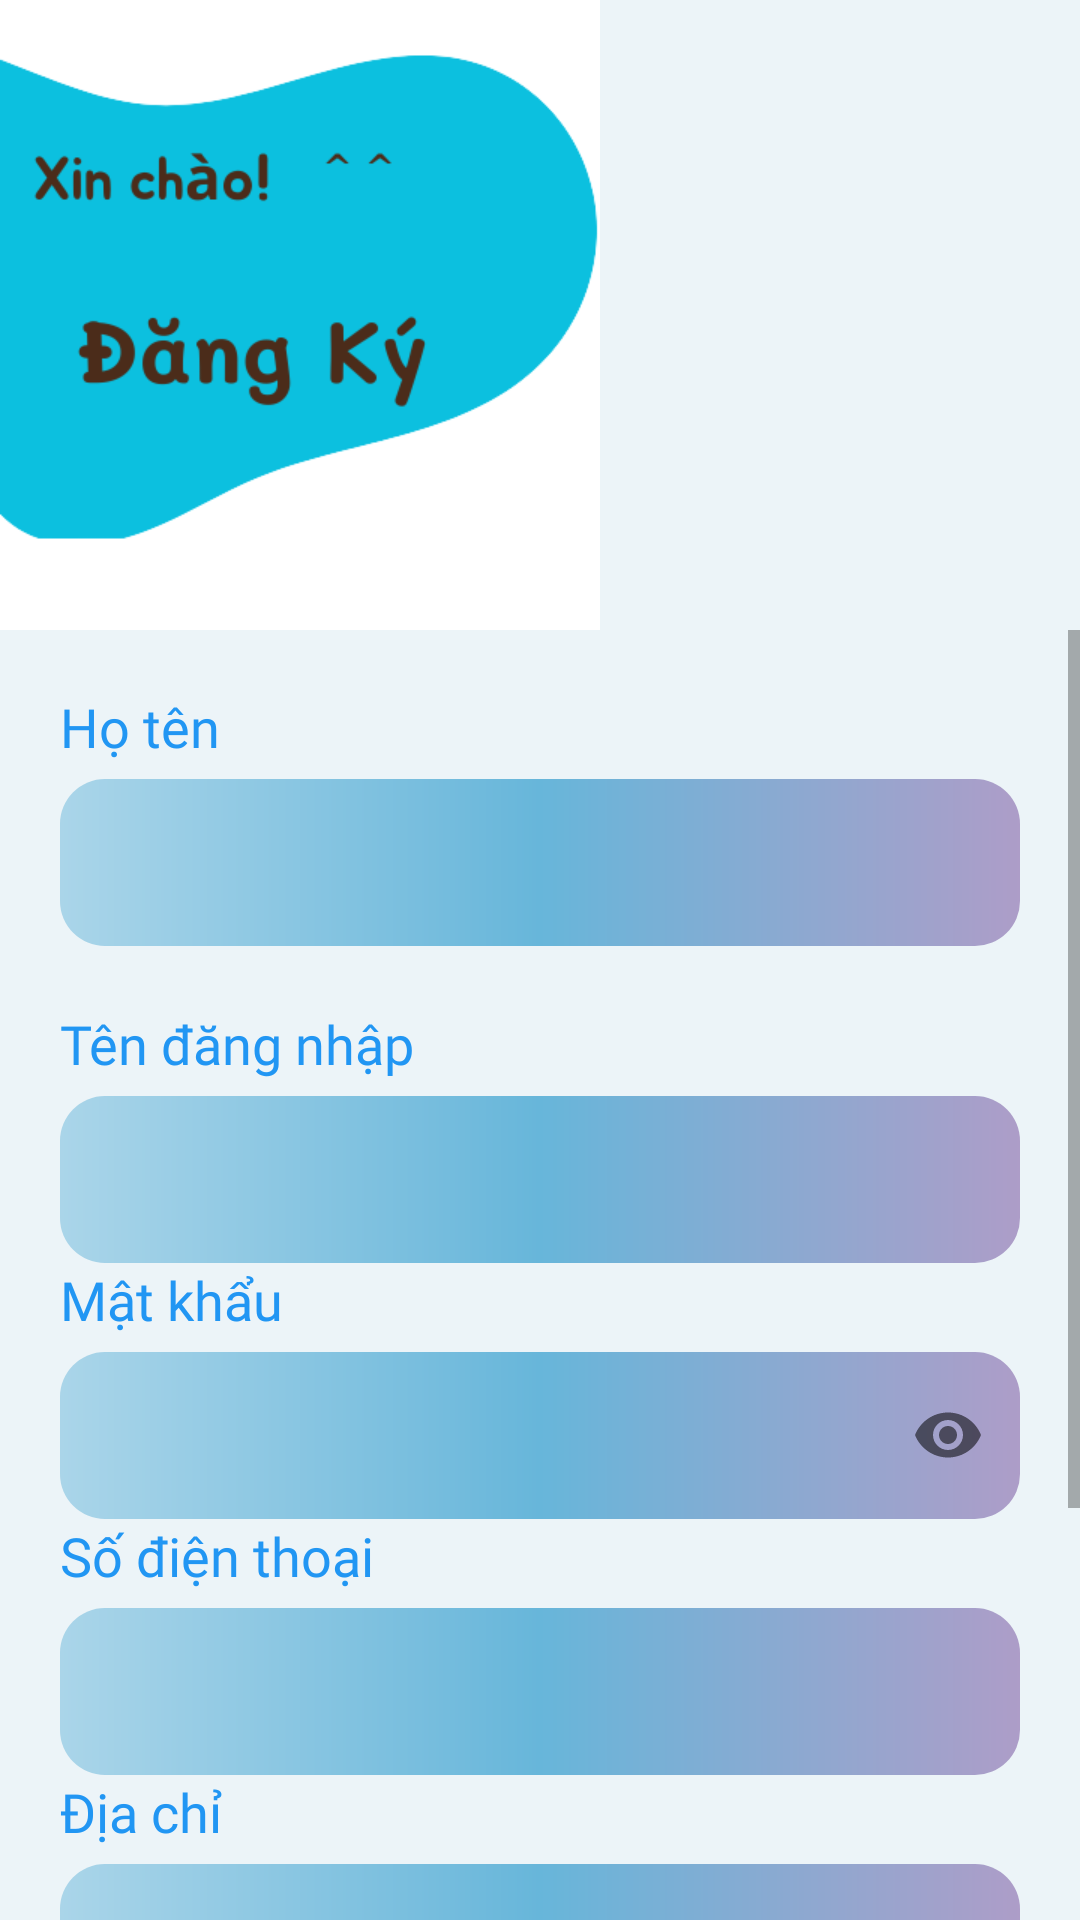

Here is an Android app screen rendered from its layout file. Give the layout XML and the strings, colors and styles it references.
<!-- AndroidManifest.xml: application theme Theme.App_LabtopStore -->
<!-- res/layout/activity_register.xml -->
<?xml version="1.0" encoding="utf-8"?>
<LinearLayout xmlns:android="http://schemas.android.com/apk/res/android"
    xmlns:app="http://schemas.android.com/apk/res-auto"
    xmlns:tools="http://schemas.android.com/tools"
    android:layout_width="match_parent"
    android:layout_height="match_parent"
    android:orientation="vertical"
    android:background="#ECF4F8"
    tools:context=".activity.Register_activity">

    <LinearLayout
        android:background="#fff"
        android:layout_width="wrap_content"
        android:layout_height="wrap_content"
        android:orientation="horizontal">
        <ImageView
            android:layout_marginTop="10dp"
            android:layout_width="200dp"
            android:layout_height="200dp"
            android:src="@drawable/design_register1"/>

        <ImageView
            android:layout_marginTop="10dp"
            android:layout_width="wrap_content"
            android:layout_height="200dp"
            android:src="@drawable/signup"/>
    </LinearLayout>



    <ScrollView
        android:layout_width="match_parent"
        android:layout_height="match_parent">

    <LinearLayout

        android:padding="20dp"
        android:layout_width="match_parent"
        android:layout_height="wrap_content"
        android:orientation="vertical">

        <TextView
            android:layout_width="match_parent"
            android:layout_height="wrap_content"
            android:text="Họ tên"
            android:fontFamily="@font/mali"
            android:textSize="18sp"
            android:textColor="#2196F3"/>
        <com.google.android.material.textfield.TextInputLayout
            android:id="@+id/textInputLayouthoten"
            android:layout_width="match_parent"
            android:layout_height="wrap_content"
            style="@style/Widget.MaterialComponents.TextInputLayout.OutlinedBox"
            app:errorEnabled="true">

            <com.google.android.material.textfield.TextInputEditText
                android:id="@+id/edhoTen"
                android:layout_width="match_parent"
                android:layout_height="wrap_content"
                android:background="@drawable/custom_button_login"
                android:inputType="text"
                android:fontFamily="@font/arbutus_slab"
                android:maxLines="1"
                android:singleLine="true"
                android:textStyle="bold"/>

        </com.google.android.material.textfield.TextInputLayout>

        <TextView
            android:layout_width="match_parent"
            android:layout_height="wrap_content"
            android:text="Tên đăng nhập"
            android:fontFamily="@font/mali"
            android:textSize="18sp"
            android:textColor="#2196F3"/>
        <com.google.android.material.textfield.TextInputLayout
            android:id="@+id/textInputLayouttdn"
            android:layout_width="match_parent"
            android:layout_height="wrap_content"
            style="@style/Widget.MaterialComponents.TextInputLayout.OutlinedBox">

            <com.google.android.material.textfield.TextInputEditText
                android:id="@+id/edDKtendangnhap"
                android:layout_width="match_parent"
                android:layout_height="wrap_content"
                android:background="@drawable/custom_button_login"
                android:inputType="text"
                android:fontFamily="@font/arbutus_slab"
                android:maxLines="1"
                android:singleLine="true"
                android:textStyle="bold"/>

        </com.google.android.material.textfield.TextInputLayout>

        <TextView
            android:layout_width="match_parent"
            android:layout_height="wrap_content"
            android:text="Mật khẩu"
            android:fontFamily="@font/mali"
            android:textSize="18sp"
            android:textColor="#2196F3"/>
        <com.google.android.material.textfield.TextInputLayout
            android:id="@+id/textInputLayoutmk"
            android:layout_width="match_parent"
            android:layout_height="wrap_content"
            app:passwordToggleEnabled="true"
            style="@style/Widget.MaterialComponents.TextInputLayout.OutlinedBox">

            <com.google.android.material.textfield.TextInputEditText
                android:id="@+id/edDKpass"
                android:layout_width="match_parent"
                android:layout_height="wrap_content"
                android:background="@drawable/custom_button_login"
                android:inputType="textPassword"
                android:fontFamily="@font/arbutus_slab"
                android:maxLines="1"
                android:singleLine="true"
                android:textStyle="bold"
                />

        </com.google.android.material.textfield.TextInputLayout>

        <TextView
            android:layout_width="match_parent"
            android:layout_height="wrap_content"
            android:text="Số điện thoại"
            android:fontFamily="@font/mali"
            android:textSize="18sp"
            android:textColor="#2196F3"/>
        <com.google.android.material.textfield.TextInputLayout
            android:id="@+id/textInputLayoutsdt"
            android:layout_width="match_parent"
            android:layout_height="wrap_content"
            style="@style/Widget.MaterialComponents.TextInputLayout.OutlinedBox">

            <com.google.android.material.textfield.TextInputEditText
                android:id="@+id/edDKsoDT"
                android:layout_width="match_parent"
                android:layout_height="wrap_content"
                android:background="@drawable/custom_button_login"
                android:inputType="number"
                android:fontFamily="@font/arbutus_slab"
                android:maxLines="1"
                android:singleLine="true"
                android:textStyle="bold"/>

        </com.google.android.material.textfield.TextInputLayout>

        <TextView
            android:layout_width="match_parent"
            android:layout_height="wrap_content"
            android:text="Địa chỉ"
            android:fontFamily="@font/mali"
            android:textSize="18sp"
            android:textColor="#2196F3"/>
        <com.google.android.material.textfield.TextInputLayout
            android:id="@+id/textInputLayoutdchi"
            android:layout_width="match_parent"
            android:layout_height="wrap_content"
            style="@style/Widget.MaterialComponents.TextInputLayout.OutlinedBox">

            <com.google.android.material.textfield.TextInputEditText
                android:id="@+id/edDKdiachi"
                android:layout_width="match_parent"
                android:layout_height="wrap_content"
                android:background="@drawable/custom_button_login"
                android:inputType="text"
                android:fontFamily="@font/arbutus_slab"
                android:maxLines="1"
                android:singleLine="true"
                android:textStyle="bold"/>
        </com.google.android.material.textfield.TextInputLayout>

        <com.google.android.material.button.MaterialButton
            android:layout_marginTop="20dp"
            android:layout_gravity="center"
            android:id="@+id/btn_Dangky"
            android:layout_width="300dp"
            android:layout_height="wrap_content"
            android:text="Đăng Ký"
            android:textSize="18sp"
            android:textColor="#fff"
            android:fontFamily="@font/mali"
            android:backgroundTint="#4C9FE1"
            app:cornerRadius="10dp" />

        <LinearLayout
            android:layout_gravity="center"
            android:layout_marginBottom="5dp"
            android:layout_width="wrap_content"
            android:layout_height="wrap_content"
            android:orientation="horizontal">
            <TextView
                android:id="@+id/text_content1"
                android:layout_width="wrap_content"
                android:layout_height="wrap_content"
                android:fontFamily="@font/arbutus_slab"
                android:text="Tài khoản đã sẵn sàng!"
                android:layout_marginTop="45dp"
                android:textSize="13dp"
                android:textColor="#5B2B8A"/>
            <TextView
                android:layout_marginRight="5dp"
                android:layout_marginLeft="10dp"
                android:id="@+id/tvtext_Dangnhap"
                android:layout_width="wrap_content"
                android:layout_height="wrap_content"
                android:fontFamily="@font/arbutus_slab"
                android:text="Đăng nhập"
                android:layout_marginTop="45dp"
                android:textSize="20dp"
                android:textStyle="bold|italic"
                android:textColor="#7230B3"/>
        </LinearLayout>

    </LinearLayout>

    </ScrollView>


</LinearLayout>
<!-- resources referenced by this layout -->
<resources>
  <!-- drawable custom_button_login (drawable) -->
  <?xml version="1.0" encoding="utf-8"?>
  <shape xmlns:android="http://schemas.android.com/apk/res/android"
      android:shape="rectangle">
      <gradient android:startColor="#AAD5E9"
          android:centerColor="#67B6DA"
          android:endColor="#AD9DC8"/>
      <corners android:radius="15dp"/>
  
  </shape>
  <!-- drawable design_register1: png bitmap (drawable-v24, 22921 bytes) -->
  <style name="Theme.App_LabtopStore" parent="Theme.MaterialComponents.Light.NoActionBar">
          
          <item name="colorPrimary">@color/purple_500</item>
          <item name="colorPrimaryVariant">@color/purple_700</item>
          <item name="colorOnPrimary">@color/white</item>
          
          <item name="colorSecondary">@color/teal_200</item>
          <item name="colorSecondaryVariant">@color/teal_700</item>
          <item name="colorOnSecondary">@color/black</item>
          
          <item name="android:statusBarColor">?attr/colorPrimaryVariant</item>
          
      </style>
  <!-- not gathered from this repository: default colours our renderer supplied (Android Studio template values) -->
  <color name="purple_500">#FF6200EE</color>
  <color name="purple_700">#FF3700B3</color>
  <color name="teal_200">#FF03DAC5</color>
  <color name="teal_700">#FF018786</color>
  <color name="black">#FF000000</color>
  <color name="white">#FFFFFFFF</color>
</resources>
